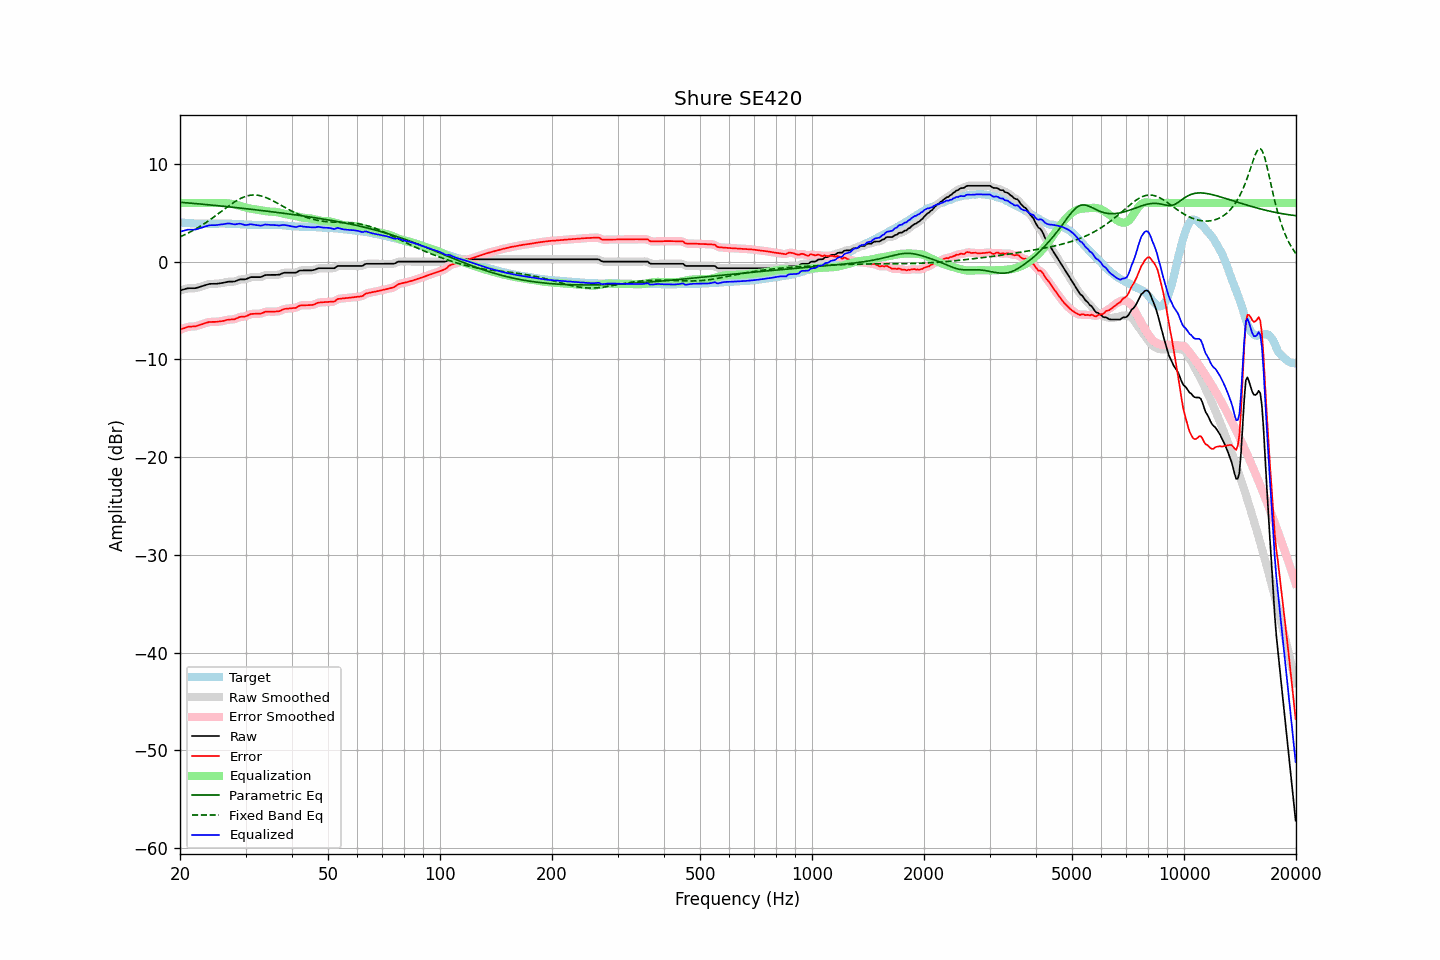

The table this chart was drawn from, first rows:
frequency, raw, error, smoothed, error_smoothed, equalization, parametric_eq, fixed_band_eq, equalized_raw, equalized_smoothed, target
20.00, -2.95, -6.97, -2.96, -6.97, 6.00, 6.07, 2.53, 3.05, 3.04, 4.02
20.20, -2.90, -6.90, -2.90, -6.90, 6.00, 6.06, 2.61, 3.10, 3.10, 4.00
20.40, -2.86, -6.85, -2.85, -6.84, 6.00, 6.05, 2.68, 3.14, 3.15, 3.99
20.61, -2.81, -6.79, -2.81, -6.78, 6.00, 6.03, 2.76, 3.19, 3.19, 3.98
20.81, -2.76, -6.72, -2.76, -6.72, 6.00, 6.02, 2.84, 3.24, 3.24, 3.95
21.02, -2.72, -6.67, -2.73, -6.68, 6.00, 6.01, 2.92, 3.28, 3.27, 3.94
21.23, -2.72, -6.66, -2.72, -6.65, 6.00, 5.99, 3.00, 3.28, 3.28, 3.93
21.44, -2.72, -6.64, -2.72, -6.64, 6.00, 5.98, 3.09, 3.28, 3.28, 3.92
21.66, -2.72, -6.63, -2.73, -6.64, 6.00, 5.96, 3.18, 3.28, 3.27, 3.91
21.87, -2.72, -6.62, -2.72, -6.62, 6.00, 5.95, 3.27, 3.28, 3.28, 3.90
22.09, -2.70, -6.60, -2.69, -6.59, 6.00, 5.93, 3.36, 3.30, 3.31, 3.90
22.31, -2.65, -6.54, -2.65, -6.55, 6.00, 5.92, 3.46, 3.35, 3.35, 3.89
22.54, -2.60, -6.49, -2.60, -6.49, 6.00, 5.90, 3.56, 3.40, 3.40, 3.89
22.76, -2.55, -6.43, -2.55, -6.44, 6.00, 5.89, 3.66, 3.45, 3.45, 3.88
22.99, -2.50, -6.39, -2.50, -6.38, 6.00, 5.87, 3.76, 3.50, 3.50, 3.89
23.22, -2.45, -6.33, -2.45, -6.33, 6.00, 5.86, 3.87, 3.55, 3.55, 3.88
23.45, -2.39, -6.27, -2.39, -6.27, 6.00, 5.84, 3.98, 3.61, 3.61, 3.88
23.69, -2.34, -6.23, -2.34, -6.22, 6.00, 5.83, 4.09, 3.66, 3.66, 3.89
23.92, -2.29, -6.18, -2.30, -6.19, 6.00, 5.81, 4.20, 3.71, 3.70, 3.89
24.16, -2.27, -6.17, -2.28, -6.17, 6.00, 5.80, 4.32, 3.73, 3.72, 3.89
24.40, -2.27, -6.17, -2.27, -6.16, 6.00, 5.78, 4.44, 3.73, 3.73, 3.89
24.65, -2.27, -6.16, -2.27, -6.17, 6.00, 5.76, 4.56, 3.73, 3.73, 3.89
24.89, -2.27, -6.16, -2.27, -6.16, 6.00, 5.75, 4.68, 3.73, 3.73, 3.89
25.14, -2.26, -6.15, -2.26, -6.15, 6.00, 5.73, 4.80, 3.74, 3.75, 3.89
25.39, -2.23, -6.12, -2.24, -6.13, 6.01, 5.71, 4.92, 3.77, 3.77, 3.89
25.65, -2.21, -6.11, -2.21, -6.11, 6.00, 5.70, 5.05, 3.79, 3.79, 3.90
25.91, -2.19, -6.09, -2.19, -6.09, 6.00, 5.68, 5.17, 3.80, 3.81, 3.90
26.16, -2.16, -6.06, -2.16, -6.05, 5.99, 5.66, 5.30, 3.83, 3.83, 3.90
26.43, -2.12, -6.01, -2.12, -6.01, 5.98, 5.65, 5.42, 3.86, 3.86, 3.89
26.69, -2.08, -5.97, -2.08, -5.97, 5.97, 5.63, 5.54, 3.89, 3.89, 3.88
26.96, -2.05, -5.94, -2.06, -5.94, 5.96, 5.61, 5.66, 3.91, 3.90, 3.88
27.23, -2.04, -5.92, -2.04, -5.92, 5.94, 5.60, 5.78, 3.90, 3.90, 3.88
27.50, -2.04, -5.91, -2.05, -5.92, 5.91, 5.58, 5.90, 3.87, 3.86, 3.87
27.77, -2.04, -5.90, -2.04, -5.90, 5.87, 5.56, 6.01, 3.83, 3.83, 3.86
28.05, -2.03, -5.89, -2.02, -5.87, 5.84, 5.54, 6.12, 3.80, 3.82, 3.86
28.33, -1.96, -5.81, -1.96, -5.81, 5.80, 5.53, 6.22, 3.84, 3.83, 3.85
28.62, -1.90, -5.75, -1.90, -5.74, 5.76, 5.51, 6.31, 3.86, 3.86, 3.84
28.90, -1.83, -5.66, -1.84, -5.68, 5.72, 5.49, 6.40, 3.89, 3.88, 3.83
29.19, -1.81, -5.63, -1.82, -5.64, 5.68, 5.47, 6.49, 3.87, 3.86, 3.82
29.48, -1.81, -5.63, -1.81, -5.63, 5.63, 5.45, 6.56, 3.82, 3.82, 3.82
29.78, -1.81, -5.62, -1.81, -5.61, 5.58, 5.43, 6.63, 3.76, 3.77, 3.81
30.08, -1.79, -5.59, -1.78, -5.58, 5.53, 5.42, 6.68, 3.74, 3.75, 3.80
30.38, -1.72, -5.52, -1.72, -5.51, 5.49, 5.40, 6.73, 3.76, 3.77, 3.79
30.68, -1.65, -5.43, -1.65, -5.43, 5.45, 5.38, 6.77, 3.80, 3.80, 3.78
30.99, -1.58, -5.35, -1.60, -5.37, 5.42, 5.36, 6.80, 3.83, 3.81, 3.77
31.30, -1.58, -5.34, -1.58, -5.34, 5.39, 5.34, 6.81, 3.80, 3.81, 3.76
31.61, -1.58, -5.34, -1.57, -5.33, 5.36, 5.32, 6.82, 3.78, 3.78, 3.76
31.93, -1.58, -5.33, -1.58, -5.33, 5.33, 5.30, 6.81, 3.75, 3.75, 3.75
32.24, -1.58, -5.32, -1.59, -5.33, 5.31, 5.28, 6.80, 3.73, 3.72, 3.74
32.57, -1.58, -5.32, -1.59, -5.32, 5.29, 5.26, 6.77, 3.70, 3.70, 3.74
32.89, -1.58, -5.32, -1.57, -5.30, 5.26, 5.24, 6.74, 3.68, 3.69, 3.74
33.22, -1.53, -5.26, -1.52, -5.26, 5.24, 5.22, 6.70, 3.70, 3.71, 3.73
33.55, -1.46, -5.20, -1.46, -5.20, 5.21, 5.20, 6.65, 3.75, 3.75, 3.74
33.89, -1.38, -5.13, -1.40, -5.14, 5.18, 5.18, 6.59, 3.80, 3.78, 3.75
34.23, -1.36, -5.11, -1.37, -5.11, 5.15, 5.16, 6.52, 3.79, 3.79, 3.74
34.57, -1.36, -5.11, -1.36, -5.10, 5.13, 5.14, 6.45, 3.77, 3.78, 3.75
34.92, -1.36, -5.11, -1.36, -5.11, 5.12, 5.12, 6.38, 3.76, 3.76, 3.75
35.27, -1.36, -5.12, -1.36, -5.11, 5.11, 5.10, 6.29, 3.75, 3.75, 3.75
35.62, -1.36, -5.11, -1.36, -5.11, 5.11, 5.08, 6.21, 3.74, 3.74, 3.75
35.97, -1.36, -5.11, -1.36, -5.11, 5.10, 5.06, 6.12, 3.73, 3.74, 3.75
... 635 more rows
